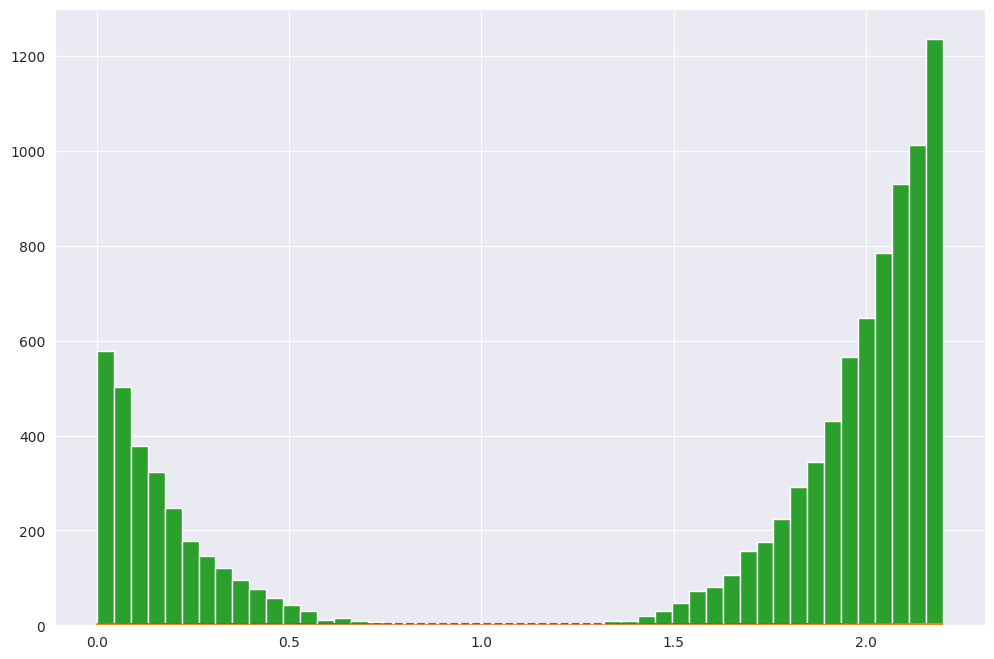

The script that saved this image: (Note: this script raises an exception after producing the figure.)
import random
import math
import matplotlib.pyplot as plt
import seaborn as sns
import numpy as np

#%matplotlib inline
sns.set_style('darkgrid')
plt.rcParams['figure.figsize'] = (12, 8)


def AceeptReject(split_val):
    global c
    global power
    while True:
        x = random.uniform(0, 2.2)
        y = random.uniform(0, 1)
        if y*c <= (math.pow(x - split_val, power))/sum_:
            return x

power = 4
t = 1.0
x1 = 0
x2 = 2.2
sum_ = (math.pow(x2-t, power + 1) - math.pow(x1-t, power + 1)) / (power + 1)  
#sum_ =  0.697664
x = np.linspace(x1, x2, 100)
c = 1.2**4/sum_



cc = [c for xi in x]
plt.plot(x, cc, '--',label='c*g(x)')
y = [math.pow(xi - t, power)/sum_ for xi in x]
plt.plot(x, y,label='f(x)')
samples = []
for  i in range(10000):
    samples.append(AceeptReject(t))
plt.hist(samples, bins=50, normed=True,label='sampling')
plt.legend()
plt.show()
